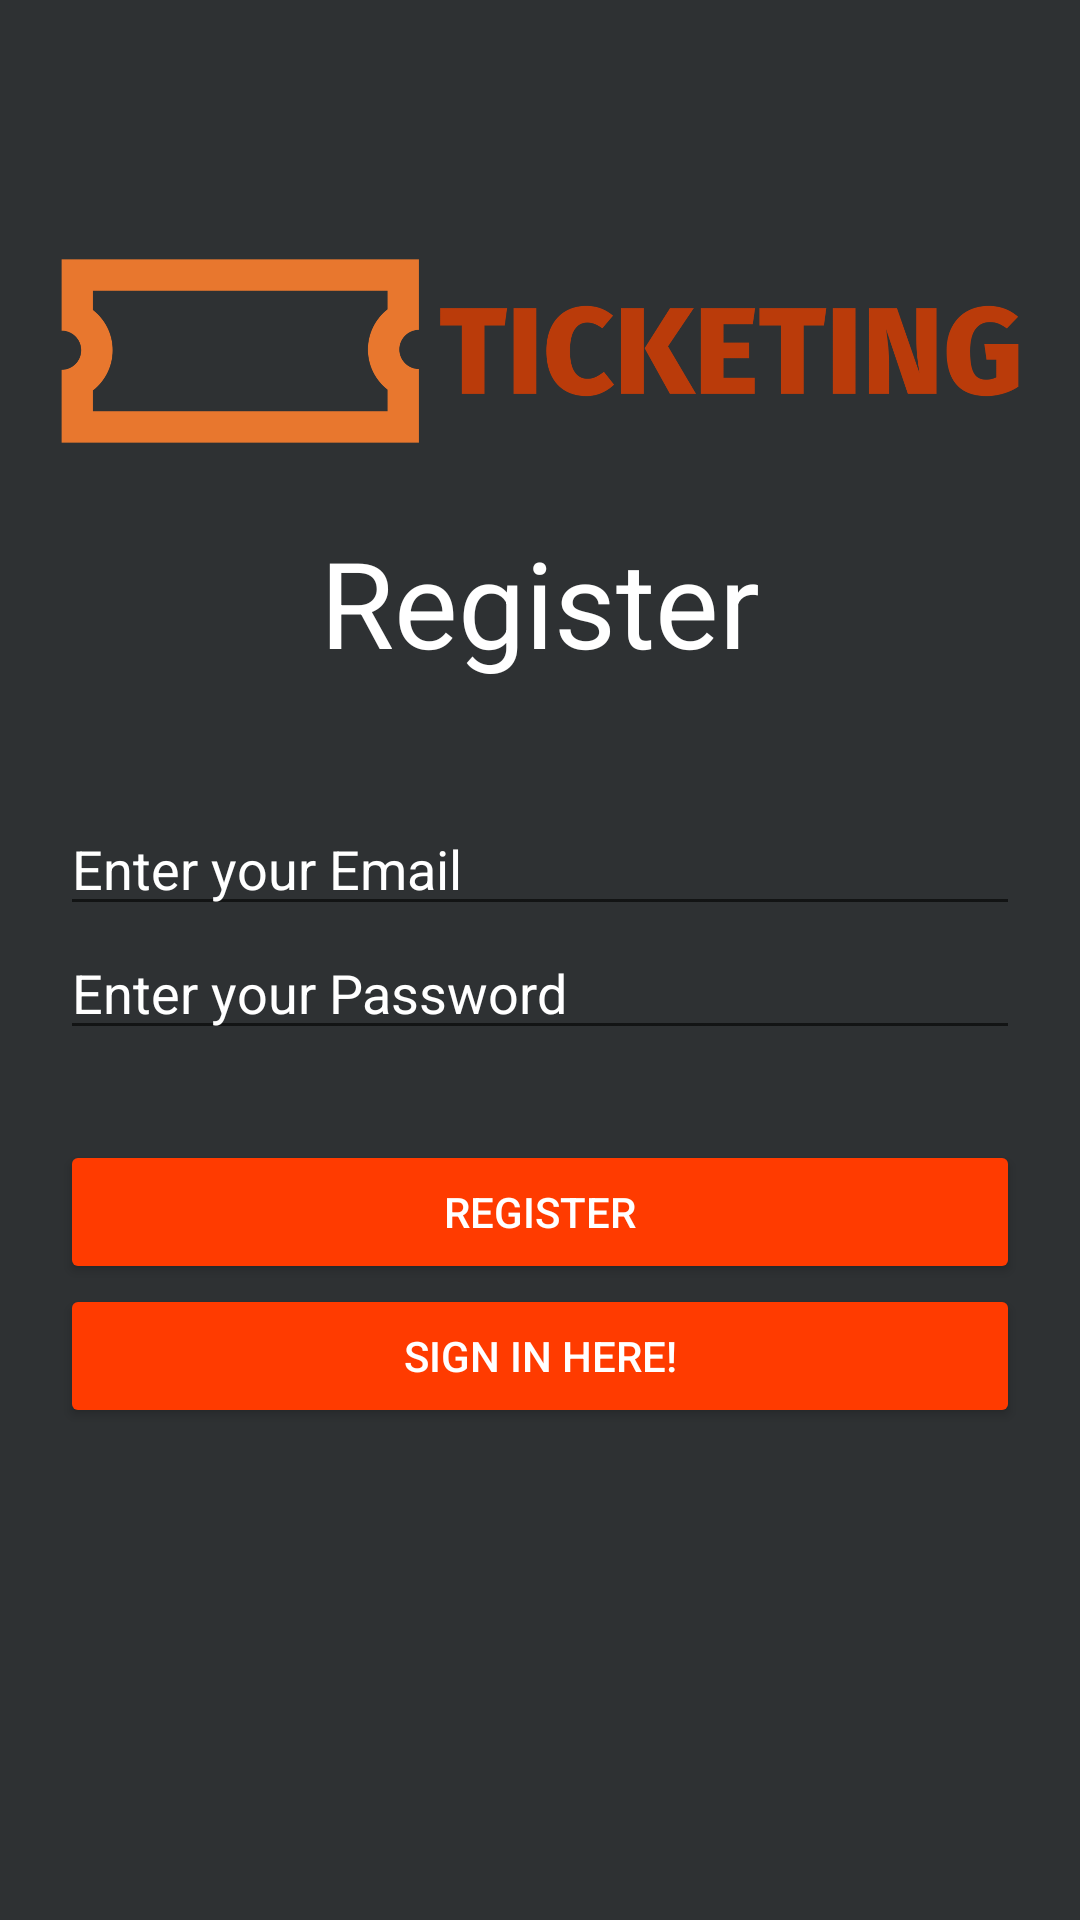

Here is an Android app screen rendered from its layout file. Give the layout XML and the strings, colors and styles it references.
<!-- AndroidManifest.xml: application theme Theme.CobaLogin -->
<!-- res/layout/activity_register.xml -->
<?xml version="1.0" encoding="utf-8"?>
<LinearLayout
    xmlns:android="http://schemas.android.com/apk/res/android"
    xmlns:app="http:// schemas.android.com/apk/res-auto"
    xmlns:app2="http://schemas.android.com/apk/res-auto"
    xmlns:tools="http:// schemas.android.com/tools"
    android:layout_width="match_parent"
    android:layout_height="match_parent"
    android:gravity="top"
    android:orientation="vertical"
    android:padding="20dp"
    android:background="@color/material_dynamic_neutral20"
    tools:context=".RegistrationActivity">

    

    <ImageView
        android:layout_width="wrap_content"
        android:layout_height="114dp"
        android:layout_marginTop="40dp"
        android:src="@drawable/logoxl" />

    <TextView
        android:layout_width="match_parent"
        android:layout_height="wrap_content"
        android:text="Register"
        android:textColor="@color/white"
        android:layout_marginBottom="40dp"
        android:textSize="40sp"
        android:textAlignment="center"
        />

    
    <EditText
        android:id="@+id/email"
        android:textColor="@color/white"
        android:drawableLeft="@drawable/email"
        android:drawableTint="@color/white"
        android:drawablePadding="10dp"
        android:layout_width="match_parent"
        android:layout_height="wrap_content"
        android:hint="Enter your Email"
        android:textColorHint="@color/white"
        />

    
    <EditText
        android:id="@+id/passwd"
        android:layout_width="match_parent"
        android:layout_height="wrap_content"
        android:drawableLeft="@drawable/lock"
        android:drawablePadding="10dp"
        android:drawableTint="@color/white"
        android:hint="Enter your Password"
        android:textColorHint="@color/white"
        android:textColor="@color/white"
        android:inputType="textPassword" />


    
    <Button
        android:id="@+id/btnregister"
        android:layout_width="match_parent"
        android:layout_height="wrap_content"
        android:layout_marginTop="30dp"
        android:text="Register"
        android:backgroundTint="#FF3B00"
        android:textColor="@color/white" />

    <Button
        android:id="@+id/btntologin"
        android:layout_width="match_parent"
        android:layout_height="wrap_content"
        android:text="Sign in here!"
        android:backgroundTint="#FF3B00"
        android:textColor="@color/white" />

    
    <ProgressBar
        android:id="@+id/progressbar"
        android:layout_width="wrap_content"
        android:layout_height="wrap_content"
        android:visibility="gone" />

</LinearLayout>
<!-- resources referenced by this layout -->
<resources>
  <color name="white">#FFFFFFFF</color>
  <!-- drawable logoxl: png bitmap (drawable, 223632 bytes) -->
  <style name="Theme.CobaLogin" parent="Theme.MaterialComponents.DayNight.DarkActionBar">
          
          <item name="colorPrimary">@color/orange</item>
          <item name="colorPrimaryVariant">@color/orange</item>
          <item name="colorOnPrimary">@color/white</item>
          
          <item name="colorSecondary">@color/teal_200</item>
          <item name="colorSecondaryVariant">@color/teal_700</item>
          <item name="colorOnSecondary">@color/black</item>
          
          <item name="android:statusBarColor">?attr/colorPrimaryVariant</item>
          
      </style>
  <color name="orange">#FF392A</color>
  <color name="teal_200">#FF03DAC5</color>
  <color name="teal_700">#FF018786</color>
  <color name="black">#FF000000</color>
</resources>
